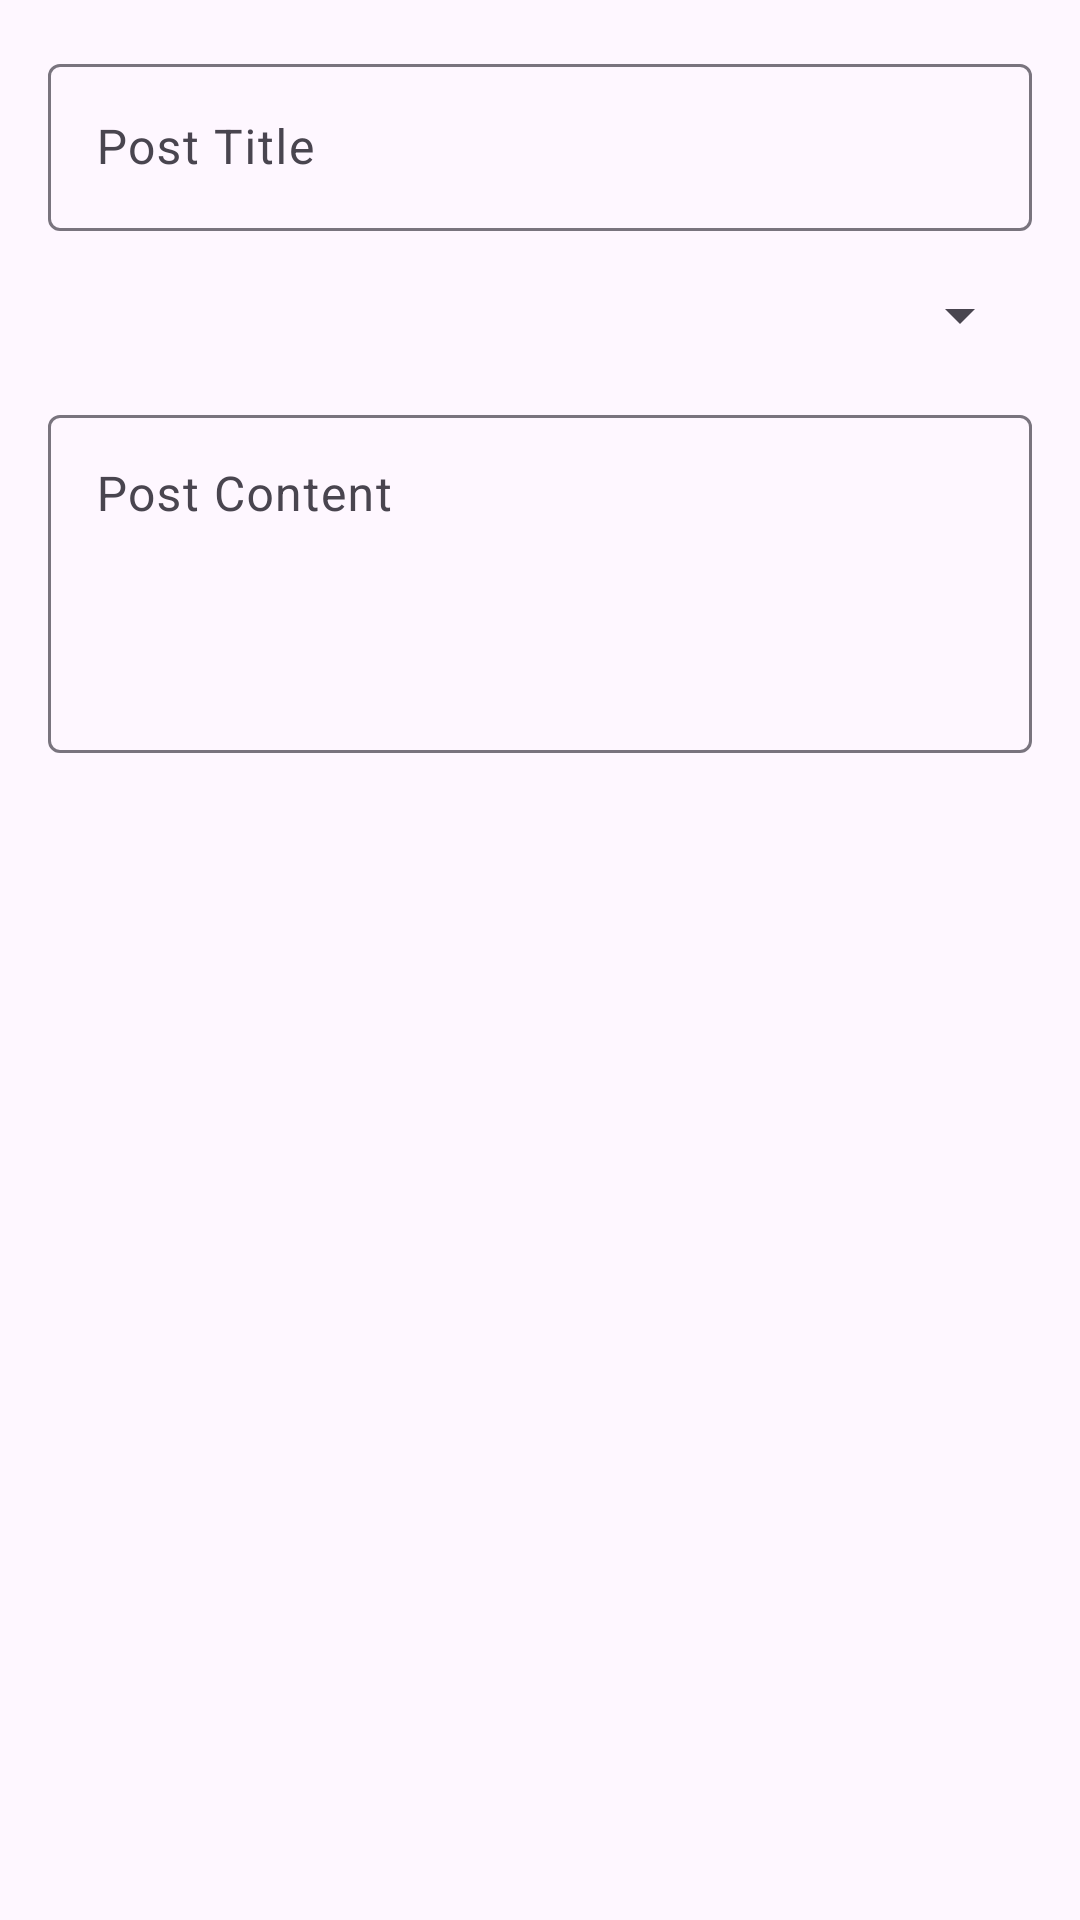

Android layout source for this screen:
<!-- AndroidManifest.xml: application theme Theme.Material3.DayNight.NoActionBar -->
<!-- res/layout/dialog_add_thread.xml -->
<?xml version="1.0" encoding="utf-8"?>
<LinearLayout xmlns:android="http://schemas.android.com/apk/res/android"
    android:layout_width="match_parent"
    android:layout_height="wrap_content"
    android:orientation="vertical"
    android:padding="16dp">

    <com.google.android.material.textfield.TextInputLayout
        android:layout_width="match_parent"
        android:layout_height="wrap_content"
        android:hint="Post Title">

        <com.google.android.material.textfield.TextInputEditText
            android:id="@+id/thread_title_input"
            android:layout_width="match_parent"
            android:layout_height="wrap_content"
            android:inputType="text" />
    </com.google.android.material.textfield.TextInputLayout>

    <Spinner
        android:id="@+id/thread_car_make_spinner"
        android:layout_width="match_parent"
        android:layout_height="wrap_content"
        android:layout_marginTop="16dp" />

    <com.google.android.material.textfield.TextInputLayout
        android:layout_width="match_parent"
        android:layout_height="wrap_content"
        android:hint="Post Content"
        android:layout_marginTop="16dp">

        <com.google.android.material.textfield.TextInputEditText
            android:id="@+id/thread_content_input"
            android:layout_width="match_parent"
            android:layout_height="wrap_content"
            android:inputType="textMultiLine"
            android:minLines="4"
            android:gravity="top"
            android:scrollbars="vertical"
            android:overScrollMode="always" />
    </com.google.android.material.textfield.TextInputLayout>

</LinearLayout>
<!-- resources referenced by this layout -->
<resources>

</resources>
